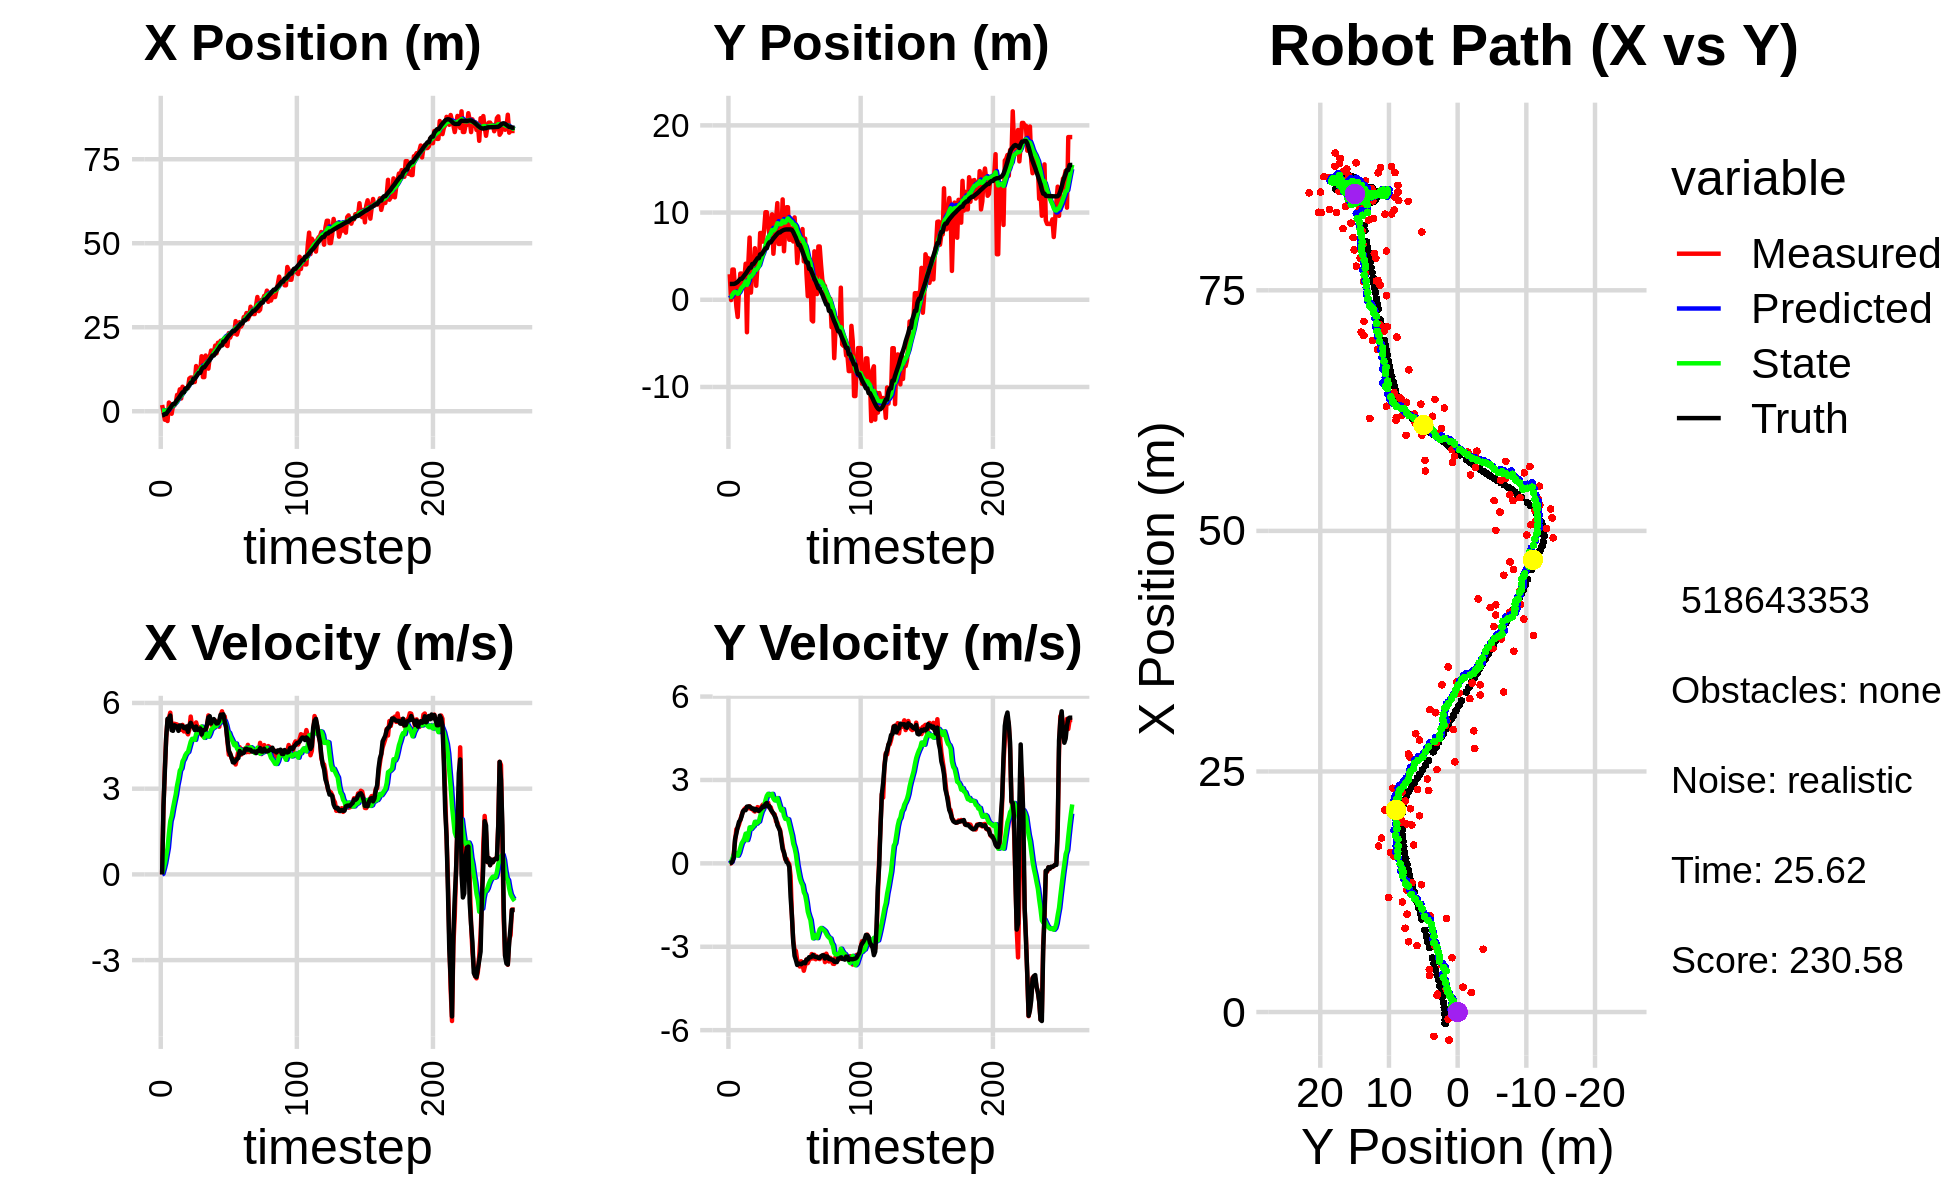

The data file committed next to this chart (first rows):
1.861238121747151197e+00, 2.926284670142291766e+00, 0.000000000000000000e+00, 0.000000000000000000e+00, 0.000000000000000000e+00, 0.000000000000000000e+00, 0.000000000000000000e+00, 0.000000000000000000e+00, 1.187833014312009439e-01, 1.774310132000870566e-01, 0.000000000000000000e+00, 0.000000000000000000e+00, -1.198526501608779382e+00, 1.810858488017576207e+00, 0.000000000000000000e+00, 0.000000000000000000e+00, 0.000000000000000000e+00, -1.016106180031783879e-04
1.861238121747151197e+00, 2.926284670142291766e+00, 0.000000000000000000e+00, -0.000000000000000000e+00, 1.187833014312009439e-01, 1.774310132000870566e-01, 0.000000000000000000e+00, 0.000000000000000000e+00, 2.336074921513829061e-01, 3.533911021811459996e-01, 2.154518170605359759e-02, 6.575590255499721981e-02, -1.198526501608779382e+00, 1.810858488017576207e+00, 0.000000000000000000e+00, 0.000000000000000000e+00, 0.000000000000000000e+00, 7.189902680693194270e-05
-2.482898829146330533e-01, -3.325031977265553024e-02, 2.344999998626004167e+00, -3.750013562904654161e-04, 2.357620103219882635e-01, 3.599666924366456966e-01, 2.154518170605359759e-02, 6.575590255499721981e-02, 2.541158784569576001e-01, 3.299326895502517898e-01, 1.887226115217066902e-01, 4.419093150958145616e-02, -1.137361645638670815e+00, 1.810934673752683466e+00, 2.399999999999999911e+00, 1.400000000000000029e-02, 2.400000095367431641e+00, 1.599152892595157027e-04
-2.523063182803672699e+00, 3.465899911324813676e+00, 3.709611877501821198e+00, 5.366564401878830270e-02, 2.729881396091282664e-01, 3.343517827012099097e-01, 1.887226115217066902e-01, 4.419093150958145616e-02, 1.720308828021979708e-01, 5.696292856716885789e-01, 3.860894227632245546e-01, 1.737197961979269900e-01, -8.056699033234570040e-01, 1.816052522812173109e+00, 3.599000000000000199e+00, 7.199999999999999456e-02, 3.599999904632568359e+00, -1.446563750505447388e-02
-2.523063182803672699e+00, 3.465899911324813676e+00, 4.786697271494992023e+00, 3.291380814286421486e-01, 2.106398250785204151e-01, 5.870012652914813334e-01, 3.860894227632245546e-01, 1.737197961979269900e-01, 1.584231599803046509e-01, 8.233550314199279407e-01, 6.523996520563095647e-01, 3.165315812340070978e-01, -8.056699033234570040e-01, 1.816052522812173109e+00, 4.794999999999999929e+00, 2.169999999999999984e-01, 4.800000190734863281e+00, -6.865293532609939575e-02
-2.907863020717602609e+00, 1.250505192113056552e+00, 5.409859788332020969e+00, 7.952611906727412583e-01, 2.236631251859356184e-01, 8.550081895433286894e-01, 6.523996520563095647e-01, 3.165315812340070978e-01, 1.627462413777868711e-01, 9.117778719396208986e-01, 9.251429634662259316e-01, 3.739448163386456248e-01, -2.145367857355486019e-01, 1.854628307639427653e+00, 5.445999999999999730e+00, 8.689999999999999947e-01, 5.514999866485595703e+00, -1.459568142890930176e-01
2.589337467931697390e+00, -7.840959005081021838e-01, 5.477913474789088077e+00, 1.228600100372742032e+00, 2.552605377244094864e-01, 9.491723535734855055e-01, 9.251429634662259316e-01, 3.739448163386456248e-01, 6.771961408758770951e-01, 8.437468938195468171e-01, 1.434965184720106368e+00, 3.544503618864128236e-01, 4.223040342468328268e-01, 1.943819863252342683e+00, 5.410000000000000142e+00, 1.070000000000000062e+00, 5.514999866485595703e+00, -2.206314057111740112e-01
2.022433757627011275e+00, -1.977601932928529704e+00, 5.660380762440991198e+00, 1.269524318864985180e+00, 8.206926593478877097e-01, 8.791919300081880717e-01, 1.434965184720106368e+00, 3.544503618864128236e-01, 1.138670625893673849e+00, 6.746970763416533234e-01, 1.863439935005158476e+00, 2.792690641825142928e-01, 9.466265444874942814e-01, 2.054399563391615668e+00, 5.562000000000000277e+00, 1.312000000000000055e+00, 5.715000152587890625e+00, -2.206314057111740112e-01
-7.396279574580671978e-01, 1.386172695011034683e+00, 5.154194233975237793e+00, 1.396382264315580768e+00, 1.325014619394189630e+00, 7.026239827599047860e-01, 1.863439935005158476e+00, 2.792690641825142928e-01, 1.297416464025617167e+00, 8.198721122532579564e-01, 2.041423556383036519e+00, 3.860784680871210406e-01, 1.566499591037695760e+00, 2.218821031437703262e+00, 5.044999999999999929e+00, 1.495999999999999996e+00, 5.263000011444091797e+00, -2.645705640316009521e-01
1.716342747049686368e+00, 3.003037883189537904e+00, 5.202062966631852525e+00, 1.563702859176904436e+00, 1.501558819663920907e+00, 8.584799590619700549e-01, 2.041423556383036519e+00, 3.860784680871210406e-01, 1.683783135645174456e+00, 1.111012338838722302e+00, 2.324122132576984523e+00, 5.642408902971516316e-01, 2.151502489855648736e+00, 2.393581403878595637e+00, 5.025999999999999801e+00, 1.560000000000000053e+00, 5.263000011444091797e+00, -2.920005917549133301e-01
1.716342747049686368e+00, 3.003037883189537904e+00, 5.271839202566611426e+00, 1.738192663416713746e+00, 1.916195348902872908e+00, 1.167436427868437487e+00, 2.324122132576984523e+00, 5.642408902971516316e-01, 2.049043685879810894e+00, 1.392670488644121907e+00, 2.564779161941604269e+00, 7.236755636146867676e-01, 2.151502489855648736e+00, 2.393581403878595637e+00, 5.219999999999999751e+00, 1.697000000000000064e+00, 5.488999843597412109e+00, -3.184885084629058838e-01
2.406493693858897220e+00, 1.661755455069508614e+00, 5.260158330045754838e+00, 1.862024030835754962e+00, 2.305521602073971277e+00, 1.465038045005590650e+00, 2.564779161941604269e+00, 7.236755636146867676e-01, 2.454792507196358109e+00, 1.538625771872122350e+00, 2.798332844152592092e+00, 7.989737914754839743e-01, 2.746320605489079636e+00, 2.588263882141993211e+00, 5.197000000000000064e+00, 1.874000000000000110e+00, 5.525000095367431641e+00, -3.402216732501983643e-01
4.868332147996804693e+00, 2.333428276390897338e+00, 5.247077525867627656e+00, 1.947970175333787690e+00, 2.734625791611617451e+00, 1.618523151019670703e+00, 2.798332844152592092e+00, 7.989737914754839743e-01, 3.068779205049256831e+00, 1.739800070778395824e+00, 3.118106077770363527e+00, 8.976820517732719829e-01, 3.341173052675334709e+00, 2.797741306656913896e+00, 5.179999999999999716e+00, 1.919999999999999929e+00, 5.525000095367431641e+00, -3.554777204990386963e-01
4.414833784229656111e+00, 4.129142952838432024e+00, 5.193931560726527508e+00, 1.995287544637929011e+00, 3.380589812826293006e+00, 1.829568275955723022e+00, 3.118106077770363527e+00, 8.976820517732719829e-01, 3.588902822862000352e+00, 2.094321120436982486e+00, 3.347176134954947813e+00, 1.067227574150238834e+00, 3.834333300931152433e+00, 2.980586124981897012e+00, 5.025000000000000355e+00, 1.911999999999999922e+00, 5.375999927520751953e+00, -3.667748570442199707e-01
6.524560332649928185e+00, -3.725514220240344621e+00, 5.151025768444356778e+00, 2.017413752882885714e+00, 3.923620436357495134e+00, 2.201043877852006503e+00, 3.347176134954947813e+00, 1.067227574150238834e+00, 4.270970539257809229e+00, 1.697700952406652419e+00, 3.636411275874188664e+00, 8.374469509525590549e-01, 4.423488498228572041e+00, 3.206793023344563398e+00, 5.214000000000000412e+00, 2.040999999999999925e+00, 5.598999977111816406e+00, -3.732898831367492676e-01
3.797742843712930583e+00, 4.074633790127926147e+00, 5.058843659405966697e+00, 1.981310370196846415e+00, 4.634611666845228406e+00, 1.781445647501908258e+00, 3.636411275874188664e+00, 8.374469509525590549e-01, 4.626317230107675371e+00, 2.047479057590391172e+00, 3.710286125207938657e+00, 1.005513021271081442e+00, 5.030387759673989656e+00, 3.443780017532287463e+00, 5.209999999999999964e+00, 2.048999999999999932e+00, 5.598999977111816406e+00, -3.732898831367492676e-01
7.302402615348790427e+00, 7.132030083383312125e+00, 5.233198630154090480e+00, 2.054390065742965898e+00, 4.997345842628469370e+00, 2.148030359717499227e+00, 3.710286125207938657e+00, 1.005513021271081442e+00, 5.301633087343680550e+00, 2.658818950322983099e+00, 3.959607632716771963e+00, 1.293242424903619625e+00, 5.628110766443530366e+00, 3.678764177708275795e+00, 5.195000000000000284e+00, 2.040999999999999925e+00, 5.581999778747558594e+00, -3.740837275981903076e-01
5.642746270125613250e+00, 8.177706734947285394e-01, 5.003644997832321195e+00, 1.960462576708506655e+00, 5.697593850615358058e+00, 2.788143192813345106e+00, 3.959607632716771963e+00, 1.293242424903619625e+00, 5.746089415867308148e+00, 2.636231378822793125e+00, 4.043334126178077526e+00, 1.235496912925434732e+00, 5.628110766443530366e+00, 3.678764177708275795e+00, 5.125000000000000000e+00, 2.008000000000000007e+00, 5.504000186920166016e+00, -3.734234571456909180e-01
6.861247703353907212e+00, 3.293815982902502437e+00, 5.146319815215145255e+00, 1.974218145164019722e+00, 6.150422828485115900e+00, 2.759781070115336465e+00, 4.043334126178077526e+00, 1.235496912925434732e+00, 6.276939282269879072e+00, 2.843229430755149334e+00, 4.172597919770614894e+00, 1.297682626324749622e+00, 6.707330584493486292e+00, 4.098201466516434799e+00, 5.112000000000000099e+00, 1.961999999999999966e+00, 5.475999832153320312e+00, -3.663042187690734863e-01
6.861247703353907212e+00, 3.293815982902502437e+00, 4.984552909781341690e+00, 1.896081022159475493e+00, 6.694199074246940384e+00, 2.972997693387624096e+00, 4.172597919770614894e+00, 1.297682626324749622e+00, 6.752400533764372881e+00, 3.030084240629296044e+00, 4.248748509691165687e+00, 1.342560745946421719e+00, 6.707330584493486292e+00, 4.098201466516434799e+00, 5.179999999999999716e+00, 1.971000000000000085e+00, 5.543000221252441406e+00, -3.634889721870422363e-01
6.903967112532932049e+00, 5.910077406453451587e+00, 4.902302370847168689e+00, 1.864793625123436271e+00, 7.177275384733489361e+00, 3.164340315223938216e+00, 4.248748509691165687e+00, 1.342560745946421719e+00, 7.184126708645172776e+00, 3.442777252264154431e+00, 4.288330675650529500e+00, 1.495264154599999840e+00, 7.298696399235351961e+00, 4.323284340924225866e+00, 4.988000000000000433e+00, 1.899999999999999911e+00, 5.336999893188476562e+00, -3.634889721870422363e-01
9.736384987830595250e+00, 1.605490399768956911e+00, 5.070818668789850214e+00, 1.925245883223636767e+00, 7.612959776210225904e+00, 3.592303667724154437e+00, 4.288330675650529500e+00, 1.495264154599999840e+00, 7.861440277650662445e+00, 3.427493368088933234e+00, 4.465989060776455410e+00, 1.425148754697401987e+00, 7.879884600665525873e+00, 4.544180108149707742e+00, 5.222999999999999865e+00, 1.951999999999999957e+00, 5.574999809265136719e+00, -3.628600239753723145e-01
1.003604364447269859e+01, 4.025010360702220069e+00, 5.524377878975679224e+00, 2.022606446747249542e+00, 8.308039183728308075e+00, 3.570008243558673300e+00, 4.465989060776455410e+00, 1.425148754697401987e+00, 8.531939224411985379e+00, 3.639172009648093731e+00, 4.645427735166040684e+00, 1.475520810817333883e+00, 8.484765887159699815e+00, 4.767787409475790383e+00, 5.306000000000000050e+00, 1.923000000000000043e+00, 5.644000053405761719e+00, -3.509662151336669922e-01
1.003604364447269859e+01, 4.025010360702220069e+00, 5.175606227088329625e+00, 1.875666932618641702e+00, 8.996481997928588825e+00, 3.786724090729827186e+00, 4.645427735166040684e+00, 1.475520810817333883e+00, 9.125697161831556770e+00, 3.826830705944691768e+00, 4.744547123990240145e+00, 1.506113617932134163e+00, 8.484765887159699815e+00, 4.767787409475790383e+00, 5.190999999999999837e+00, 1.885999999999999899e+00, 5.524000167846679688e+00, -3.476832509040832520e-01
8.706140339541404316e+00, 7.652902557100460967e+00, 5.209277610292746274e+00, 1.940594740936372853e+00, 9.600151874230581583e+00, 3.977442067737904985e+00, 4.744547123990240145e+00, 1.506113617932134163e+00, 9.536366029599767202e+00, 4.337722999687051662e+00, 4.735486437230417955e+00, 1.695630393354984777e+00, 9.679168582064487936e+00, 5.206662846436548975e+00, 5.157000000000000028e+00, 1.937000000000000055e+00, 5.508999824523925781e+00, -3.566004931926727295e-01
8.706140339541404316e+00, 7.652902557100460967e+00, 5.241088597435446417e+00, 2.039697803371552265e+00, 1.000991467332280926e+01, 4.507286039022550206e+00, 4.735486437230417955e+00, 1.695630393354984777e+00, 9.908035331063601348e+00, 4.814312648386128046e+00, 4.708033963597625160e+00, 1.856248445593893681e+00, 9.679168582064487936e+00, 5.206662846436548975e+00, 5.051999999999999602e+00, 1.979999999999999982e+00, 5.426000118255615234e+00, -3.711393177509307861e-01
1.344632184508991024e+01, 6.660916400600504161e+00, 5.319511032304371057e+00, 2.110813100397904929e+00, 1.037883872742336422e+01, 4.999937492945517370e+00, 4.708033963597625160e+00, 1.856248445593893681e+00, 1.071112310935421164e+01, 5.165285357569874947e+00, 4.921617601087081795e+00, 1.944522933077989846e+00, 1.026243960851118686e+01, 5.433155728255961492e+00, 5.174999999999999822e+00, 2.051000000000000156e+00, 5.565999984741210938e+00, -3.777497708797454834e-01
1.142147982098827264e+01, 8.047562076065462477e+00, 5.122520624998654348e+00, 2.072790076062599240e+00, 1.120328486946291946e+01, 5.359737650877674398e+00, 4.921617601087081795e+00, 1.944522933077989846e+00, 1.123501075752476019e+01, 5.614576558767847558e+00, 4.949831886499725719e+00, 2.073416373564978876e+00, 1.085277163997875149e+01, 5.667305183930849921e+00, 5.059000000000000163e+00, 2.031000000000000139e+00, 5.451000213623046875e+00, -3.845022022724151611e-01
1.190380445145186350e+01, 1.004025240005170794e+01, 5.159020402282311402e+00, 2.178189023184085027e+00, 1.172999394617473357e+01, 5.821918196124345357e+00, 4.949831886499725719e+00, 2.073416373564978876e+00, 1.175779183645265569e+01, 6.217509206543343048e+00, 4.976373027138246918e+00, 2.270866426310119035e+00, 1.143598353867979256e+01, 5.904130650125869018e+00, 5.081999999999999851e+00, 2.132000000000000117e+00, 5.511000156402587891e+00, -3.995049595832824707e-01
1.190380445145186350e+01, 1.004025240005170794e+01, 5.026359826192745572e+00, 2.122178426575524579e+00, 1.225542913916648047e+01, 6.444595849174355351e+00, 4.976373027138246918e+00, 2.270866426310119035e+00, 1.222351023925521218e+01, 6.771145359940043740e+00, 4.961825698255529105e+00, 2.427506748213555721e+00, 1.143598353867979256e+01, 5.904130650125869018e+00, 5.110000000000000320e+00, 2.170999999999999819e+00, 5.552000045776367188e+00, -3.995049595832824707e-01
1.637309491623471303e+01, 8.886534643741924810e+00, 5.168478686691754476e+00, 2.184067249456756787e+00, 1.271969280908076527e+01, 7.013896034761399001e+00, 4.961825698255529105e+00, 2.427506748213555721e+00, 1.308864193158841438e+01, 7.176556315254342344e+00, 5.173034248210270469e+00, 2.500987102311264643e+00, 1.249393260468830036e+01, 6.350411129612941075e+00, 4.892999999999999794e+00, 2.048999999999999932e+00, 5.304999828338623047e+00, -3.998144268989562988e-01
1.016385757976931004e+01, 7.365394545830134199e+00, 4.834085917035878310e+00, 2.001358545951891887e+00, 1.360594535640944081e+01, 7.426655025485469075e+00, 5.173034248210270469e+00, 2.500987102311264643e+00, 1.325092386052611282e+01, 7.398727783261837665e+00, 4.962109739967097255e+00, 2.473938939199252562e+00, 1.307001483447452195e+01, 6.588186933109119181e+00, 5.049999999999999822e+00, 2.060000000000000053e+00, 5.453999996185302734e+00, -3.925250768661499023e-01
1.016385757976931004e+01, 7.365394545830134199e+00, 5.052913788749832769e+00, 2.015356758993406494e+00, 1.374713483452282325e+01, 7.646121677181763054e+00, 4.962109739967097255e+00, 2.473938939199252562e+00, 1.340034794589735867e+01, 7.599700822481950446e+00, 4.779238649950378282e+00, 2.438903394820175485e+00, 1.307001483447452195e+01, 6.588186933109119181e+00, 5.052999999999999936e+00, 1.931000000000000050e+00, 5.409999847412109375e+00, -3.795149624347686768e-01
1.657973468331622868e+01, 9.794528675508752613e+00, 5.050468940362346615e+00, 1.851055507898781149e+00, 1.387827181089239659e+01, 7.843591161963967551e+00, 4.779238649950378282e+00, 2.438903394820175485e+00, 1.415717203240735245e+01, 7.998166583662308149e+00, 4.945209299420253224e+00, 2.499184686694534641e+00, 1.366055667381754724e+01, 6.821562481470041739e+00, 5.078000000000000291e+00, 1.866000000000000103e+00, 5.409999847412109375e+00, -3.513081073760986328e-01
1.322198653257209600e+01, 5.277011825124480637e+00, 5.208214169587214393e+00, 1.786208729626207914e+00, 1.465169296234937768e+01, 8.248085052331761702e+00, 4.945209299420253224e+00, 2.499184686694534641e+00, 1.452497935450474209e+01, 7.941145052832966122e+00, 4.891007093591225541e+00, 2.329397211158765746e+00, 1.424899852276178613e+01, 7.036588383346795261e+00, 5.248999999999999666e+00, 1.800999999999999934e+00, 5.548999786376953125e+00, -3.303893208503723145e-01
1.268261992973503283e+01, 7.369623301214302202e+00, 5.564946742482707265e+00, 1.761231247285089063e+00, 1.501408006386386518e+01, 8.174084773948843363e+00, 4.891007093591225541e+00, 2.329397211158765746e+00, 1.482003611604138449e+01, 8.074299490162641035e+00, 4.822892443095415871e+00, 2.265242842315786209e+00, 1.474406611971149417e+01, 7.206397248494739394e+00, 5.493000000000000327e+00, 1.695999999999999952e+00, 5.749000072479248047e+00, -3.065126836299896240e-01
1.618962287892325591e+01, 9.276823473460007463e+00, 5.423329430371330417e+00, 1.511422898553852701e+00, 1.530232536035092572e+01, 8.300823774394219257e+00, 4.822892443095415871e+00, 2.265242842315786209e+00, 1.542020492887190564e+01, 8.357714612413165156e+00, 4.919711601379330723e+00, 2.273102898873391453e+00, 1.535335528875266853e+01, 7.396383477586997657e+00, 5.536999999999999922e+00, 1.602000000000000091e+00, 5.763999938964843750e+00, -2.717927098274230957e-01
1.808048021816021844e+01, 1.108158488341574355e+01, 5.271129431933667675e+00, 1.469006415146022260e+00, 1.591217608900983826e+01, 8.585024902300503413e+00, 4.919711601379330723e+00, 2.273102898873391453e+00, 1.614290327760612342e+01, 8.780529800508050542e+00, 5.063989141879202016e+00, 2.347703028702771366e+00, 1.596919620080566915e+01, 7.566780281801781527e+00, 5.282000000000000028e+00, 1.375999999999999890e+00, 5.459000110626220703e+00, -2.717927098274230957e-01
1.735760819952188783e+01, 6.399674011260400697e+00, 5.193491712250790648e+00, 1.309343065319336530e+00, 1.664930219179404247e+01, 9.015300103378327989e+00, 5.063989141879202016e+00, 2.347703028702771366e+00, 1.672542803505705322e+01, 8.726873843015942711e+00, 5.112336171752373204e+00, 2.178386327792802390e+00, 1.659026515461091833e+01, 7.722111894243080421e+00, 5.410999999999999588e+00, 1.278999999999999915e+00, 5.559999942779541016e+00, -2.469657063484191895e-01
1.735760819952188783e+01, 6.399674011260400697e+00, 5.410084622306410296e+00, 1.206580222069099984e+00, 1.723666165223228930e+01, 8.944712475795222772e+00, 5.112336171752373204e+00, 2.178386327792802390e+00, 1.726382330764262818e+01, 8.665790766947328194e+00, 5.143396289279655420e+00, 2.015515383195416454e+00, 1.659026515461091833e+01, 7.722111894243080421e+00, 5.435999999999999943e+00, 1.165999999999999925e+00, 5.559999942779541016e+00, -2.194331288337707520e-01
1.953131568439555110e+01, 7.421119821800634675e+00, 5.386624461799907060e+00, 9.398405175032950032e-01, 1.777816293657059532e+01, 8.867342305266870284e+00, 5.143396289279655420e+00, 2.015515383195416454e+00, 1.796261230171238310e+01, 8.685587059710304203e+00, 5.256665722148194497e+00, 1.897599316548971737e+00, 1.721174228189275723e+01, 7.857209397145908270e+00, 5.350999999999999979e+00, 8.299999999999999600e-01, 5.414999961853027344e+00, -1.727378815412521362e-01
1.724312895513796917e+01, 1.150956173066161270e+01, 5.268598599554512596e+00, 6.117873361293274526e-01, 1.848827887392720370e+01, 8.875346991365201887e+00, 5.256665722148194497e+00, 1.897599316548971737e+00, 1.836676594581560451e+01, 9.062197548463185370e+00, 5.191497506357180214e+00, 1.955106429356848752e+00, 1.772119891680266690e+01, 7.941221905364379552e+00, 5.282000000000000028e+00, 5.100000000000000089e-01, 5.307000160217285156e+00, -1.156018301844596863e-01
2.039190757271313359e+01, 5.562889768347490715e+00, 5.208242855118644599e+00, 3.647593639540133159e-01, 1.888591569645132395e+01, 9.257708191398871023e+00, 5.191497506357180214e+00, 1.955106429356848752e+00, 1.903448591834954584e+01, 8.844824290593772176e+00, 5.272897096145915619e+00, 1.709977690049831800e+00, 1.832822978529298652e+01, 8.008932305799856266e+00, 5.291999999999999815e+00, 3.970000000000000195e-01, 5.307000160217285156e+00, -6.992084532976150513e-02
2.002107262660885922e+01, 8.234620882358749228e+00, 5.167921309687790732e+00, 1.465951082206509715e-01, 1.956177562796413838e+01, 9.015822059598756155e+00, 5.272897096145915619e+00, 1.709977690049831800e+00, 1.960143022146577607e+01, 8.874002990868751439e+00, 5.288614583478751463e+00, 1.598684062548768603e+00, 1.894081294586196051e+01, 8.049847318142248298e+00, 5.392999999999999794e+00, 1.960000000000000075e-01, 5.396999835968017578e+00, -2.835875377058982849e-02
2.098529589201756096e+01, 1.060984392319926251e+01, 5.558763889515647705e+00, 1.576818889306622895e-01, 2.013029167981365219e+01, 9.033871397123627744e+00, 5.288614583478751463e+00, 1.598684062548768603e+00, 2.022803259088814798e+01, 9.115814608478686409e+00, 5.356392342209942647e+00, 1.600536086785925960e+00, 1.956504809876708961e+01, 8.066377831729612424e+00, 5.589999999999999858e+00, 4.599999999999999922e-02, 5.590000152587890625e+00, -2.835875377058982849e-02
2.098529589201756096e+01, 1.060984392319926251e+01, 5.708891959854099696e+00, 3.514048723941501362e-02, 2.076367182510914233e+01, 9.275868217157279716e+00, 5.356392342209942647e+00, 1.600536086785925960e+00, 2.080352127367814319e+01, 9.329872050667324501e+00, 5.397331580010437335e+00, 1.585353360507301579e+00, 1.956504809876708961e+01, 8.066377831729612424e+00, 5.589999999999999858e+00, 1.099999999999999936e-02, 5.590000152587890625e+00, -6.155317649245262146e-03
2.112587296972651174e+01, 6.884054494850217587e+00, 5.474912694967054350e+00, -3.090207461025768626e-02, 2.134325443167918834e+01, 9.488407386718055392e+00, 5.397331580010437335e+00, 1.585353360507301579e+00, 2.132591965304904136e+01, 9.175385820873225740e+00, 5.392200699518239659e+00, 1.388577169334770600e+00, 2.074183928963179468e+01, 8.063265992219760037e+00, 5.602999999999999758e+00, -1.280000000000000027e-01, 5.604000091552734375e+00, 5.644244607537984848e-03
2.112587296972651174e+01, 6.884054494850217587e+00, 5.530579776691915583e+00, -4.517587440856833392e-01, 2.186513972300086550e+01, 9.314243537806703443e+00, 5.392200699518239659e+00, 1.388577169334770600e+00, 2.179974165004022169e+01, 9.007399307932947963e+00, 5.364371923771721562e+00, 1.188864635749688814e+00, 2.074183928963179468e+01, 8.063265992219760037e+00, 5.347000000000000419e+00, -1.201999999999999957e+00, 5.480000019073486328e+00, 8.150284737348556519e-02
1.975408065335116703e+01, 8.204340068379400108e+00, 5.186150094359637919e+00, -1.896399058005549421e+00, 2.233617884241739304e+01, 9.126285771507916422e+00, 5.364371923771721562e+00, 1.188864635749688814e+00, 2.207376561170598706e+01, 8.903827027180422959e+00, 5.212438338036790242e+00, 9.974254492649448078e-01, 2.137769305717157664e+01, 7.991900635653324869e+00, 5.147000000000000242e+00, -1.881999999999999895e+00, 5.480000019073486328e+00, 3.505624830722808838e-01
1.942795741543385191e+01, 6.683667016521852133e+00, 4.648904940676689357e+00, -2.776672007893650651e+00, 2.259500944550966750e+01, 9.003569572106917107e+00, 5.212438338036790242e+00, 9.974254492649448078e-01, 2.225542492827934282e+01, 8.621032141105276381e+00, 4.997546835462739701e+00, 7.090232131256193338e-01, 2.196457469466191270e+01, 7.766971780009859216e+00, 4.713000000000000078e+00, -2.817000000000000171e+00, 5.491000175476074219e+00, 5.384129881858825684e-01
2.325680512214294993e+01, 9.443069172862285754e+00, 4.190452600447819975e+00, -3.114313734177507342e+00, 2.275517961182561777e+01, 8.691934462417838958e+00, 4.997546835462739701e+00, 7.090232131256193338e-01, 2.276290935651070413e+01, 8.591647383327515541e+00, 4.957423024981829407e+00, 5.579155345080858419e-01, 2.250346553301408647e+01, 7.437678528315570858e+00, 4.338000000000000078e+00, -3.326999999999999957e+00, 5.467000007629394531e+00, 6.391301751136779785e-01
2.193210899878731013e+01, 7.614777935461841452e+00, 4.235398839448220265e+00, -3.147717450378380910e+00, 2.325865165900888698e+01, 8.647438936778323537e+00, 4.957423024981829407e+00, 5.579155345080858419e-01, 2.309144323111274133e+01, 8.387168521542442079e+00, 4.827205945340118376e+00, 3.313786747977855995e-01, 2.292054355145734590e+01, 7.118925286770291017e+00, 4.216999999999999638e+00, -3.479000000000000092e+00, 5.467000007629394531e+00, 6.391301751136779785e-01
2.303292635124681453e+01, 4.210711909228146865e+00, 4.064210953798895964e+00, -3.479179257035998063e+00, 2.357416382564675317e+01, 8.420306389022220728e+00, 4.827205945340118376e+00, 3.313786747977855995e-01, 2.348187404313175008e+01, 7.861131299989160937e+00, 4.735322811882539007e+00, -4.474002915694785809e-02, 2.339789187887527788e+01, 6.708685112729749989e+00, 4.094000000000000306e+00, -3.654999999999999805e+00, 5.487999916076660156e+00, 7.079975605010986328e-01
2.312750297776601727e+01, 5.837085319130753014e+00, 3.998746464239675280e+00, -3.605201911849648333e+00, 2.395540632432000550e+01, 7.856657297073466495e+00, 4.735322811882539007e+00, -4.474002915694785809e-02, 2.383635740705410555e+01, 7.511430907886261110e+00, 4.630394720578633105e+00, -3.091305097426617632e-01, 2.387019336239491096e+01, 6.281567764802311160e+00, 3.923000000000000043e+00, -3.603000000000000203e+00, 5.327000141143798828e+00, 7.336890101432800293e-01
2.312750297776601727e+01, 5.837085319130753014e+00, 4.034855583366378617e+00, -3.712576901037169197e+00, 2.429939687911197055e+01, 7.480517856911994556e+00, 4.630394720578633105e+00, -3.091305097426617632e-01, 2.415385571242855889e+01, 7.177104967221885623e+00, 4.518859023373364536e+00, -5.488045043566111003e-01, 2.387019336239491096e+01, 6.281567764802311160e+00, 3.915000000000000036e+00, -3.612000000000000099e+00, 5.327000141143798828e+00, 7.438240051269531250e-01
2.682653367559216662e+01, 7.176620198535386130e+00, 3.846801109620883619e+00, -3.522609552407547362e+00, 2.460574161476589694e+01, 7.122224516786224591e+00, 4.518859023373364536e+00, -5.488045043566111003e-01, 2.478902807119252572e+01, 6.995149697152113433e+00, 4.581247780058443020e+00, -6.904362083598580835e-01, 2.432042586851841293e+01, 5.866796208168415738e+00, 3.980999999999999872e+00, -3.630999999999999783e+00, 5.388000011444091797e+00, 7.414349913597106934e-01
2.281442415724971795e+01, 8.105838728516571834e+00, 4.057525210521315984e+00, -3.641537409531303560e+00, 2.524715284919836833e+01, 6.926106076316127513e+00, 4.581247780058443020e+00, -6.904362083598580835e-01, 2.498163736354188913e+01, 6.904267322217422453e+00, 4.408665017702399602e+00, -7.797838298041861460e-01, 2.470369231711994473e+01, 5.516316606123393029e+00, 4.040000000000000036e+00, -3.593999999999999861e+00, 5.407999992370605469e+00, 7.314196825027465820e-01
2.421479743735227075e+01, 4.397371603203438895e+00, 4.303864206534219861e+00, -3.862621105346989658e+00, 2.542250386531213024e+01, 6.826288939237003639e+00, 4.408665017702399602e+00, -7.797838298041861460e-01, 2.529866543688985914e+01, 6.464369283500909447e+00, 4.335828139132264170e+00, -1.039648784757028377e+00, 2.517716109787312107e+01, 5.092500878151242638e+00, 4.072000000000000064e+00, -3.557999999999999829e+00, 5.407999992370605469e+00, 7.314196825027465820e-01
2.651576066057577918e+01, 7.008658123485375313e+00, 4.451119111699780362e+00, -3.671571657118096077e+00, 2.573224825080308520e+01, 6.360404405025206209e+00, 4.335828139132264170e+00, -1.039648784757028377e+00, 2.581502015169673570e+01, 6.303520533107189294e+00, 4.386995264689312890e+00, -1.137703182616984332e+00, 2.565664660958493215e+01, 4.678688240793796638e+00, 4.320000000000000284e+00, -3.593999999999999861e+00, 5.618999958038330078e+00, 6.897196173667907715e-01
2.519806063226439719e+01, 3.019514156415581407e+00, 4.191920520077960788e+00, -3.457767852123944774e+00, 2.625371967816566610e+01, 6.189750214845490817e+00, 4.386995264689312890e+00, -1.137703182616984332e+00, 2.614015578210347712e+01, 5.793057236607696225e+00, 4.314767872968428009e+00, -1.394323342708138069e+00, 2.614684951355331322e+01, 4.274173927798872619e+00, 4.229000000000000092e+00, -3.463999999999999968e+00, 5.467000007629394531e+00, 6.897196173667907715e-01
2.599659287954775166e+01, 4.158122078375648956e-01, 4.379702757042620576e+00, -3.589954591593129241e+00, 2.657163256940032170e+01, 5.653624902336882307e+00, 4.314767872968428009e+00, -1.394323342708138069e+00, 2.651856838680661355e+01, 5.070963714341067075e+00, 4.289588125911894423e+00, -1.738954228320142903e+00, 2.614684951355331322e+01, 4.274173927798872619e+00, 4.233999999999999986e+00, -3.459000000000000075e+00, 5.467000007629394531e+00, 6.866262555122375488e-01
... 200 more rows
